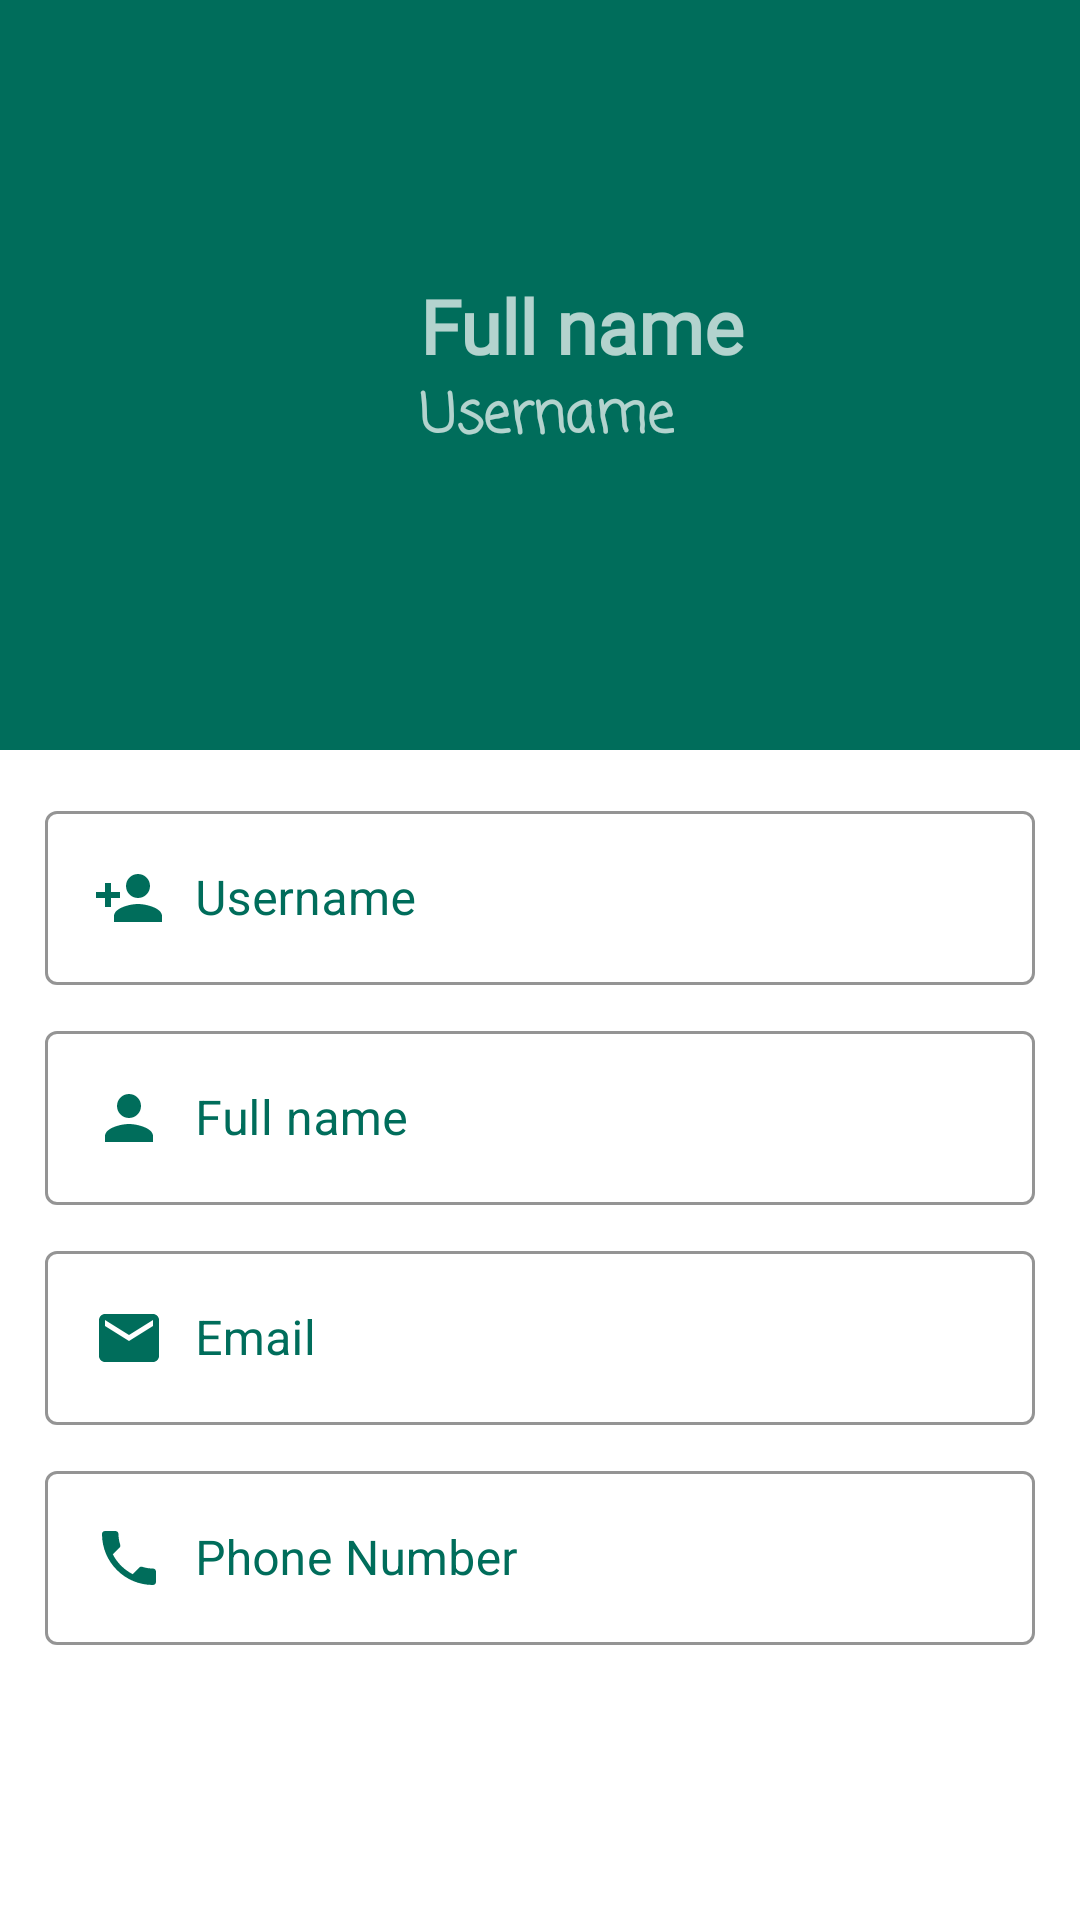

Produce the Android XML layout that renders to this screen, including the resource entries it uses.
<!-- AndroidManifest.xml: application theme Theme.Pass24Final -->
<!-- res/layout/activity_profile2.xml -->
<?xml version="1.0" encoding="utf-8"?>
<LinearLayout xmlns:android="http://schemas.android.com/apk/res/android"
    xmlns:app="http://schemas.android.com/apk/res-auto"
    xmlns:tools="http://schemas.android.com/tools"
    android:layout_width="match_parent"
    android:orientation="vertical"
    android:background="@color/white"
    android:layout_height="match_parent"
    tools:context=".profile">

    <LinearLayout
        android:layout_width="match_parent"
        android:layout_height="250dp"
        android:background="@color/teal"
        android:layout_gravity="center"
        android:orientation="horizontal"
        android:padding="20dp">

        <ImageView
            android:id="@+id/profile_id"
            android:layout_width="100dp"
            android:layout_height="100dp"
            android:layout_gravity="center"
            android:src="@drawable/profile"
            android:contentDescription="@string/todo" />

        <LinearLayout
            android:layout_width="wrap_content"
            android:layout_height="wrap_content"
            android:layout_gravity="center"
            android:orientation="vertical"
            android:padding="20dp">
            <TextView
                android:layout_width="wrap_content"
                android:layout_height="wrap_content"
                android:textColor="@color/white"
                android:fontFamily="@font/baloo"
                android:id="@+id/test_name"
                android:hint="@string/full_name"
                android:textStyle="bold"
                android:textSize="25sp"/>

            <TextView
                android:layout_width="wrap_content"
                android:layout_height="wrap_content"
                android:textColor="@color/white"
                android:fontFamily="casual"
                android:layout_marginBottom="5dp"
                android:id="@+id/test_username"
                android:hint="@string/username"
                android:textStyle="bold"
                android:textSize="18sp"/>


        </LinearLayout>

    </LinearLayout>

    <LinearLayout
        android:layout_width="match_parent"
        android:layout_height="wrap_content"
        android:orientation="vertical"
        android:padding="15dp"
        android:paddingTop="20dp">

        <com.google.android.material.textfield.TextInputLayout
            android:layout_width="match_parent"
            android:layout_height="wrap_content"
            android:id="@+id/username_test"
            android:hint="@string/username"
            android:layout_marginBottom="10dp"
            android:clickable="false"
            app:hintTextColor="@color/teal"
            android:textColorHint="@color/teal"
            app:boxStrokeColor="@color/teal"
            style="@style/Widget.MaterialComponents.TextInputLayout.OutlinedBox">
            <com.google.android.material.textfield.TextInputEditText
                android:layout_width="match_parent"
                android:layout_height="wrap_content"
                android:inputType="text"
                android:enabled="false"
                android:textColor="@color/teal"
                android:drawableStart="@drawable/ic_username"
                android:drawablePadding="10dp">

            </com.google.android.material.textfield.TextInputEditText>

        </com.google.android.material.textfield.TextInputLayout>

        <com.google.android.material.textfield.TextInputLayout
            android:layout_width="match_parent"
            android:layout_height="wrap_content"
            android:id="@+id/name_test"
            app:hintTextColor="@color/teal"
            android:textColorHint="@color/teal"
            app:boxStrokeColor="@color/teal"
            android:hint="@string/full_name"
            android:layout_marginBottom="10dp"
            style="@style/Widget.MaterialComponents.TextInputLayout.OutlinedBox">
            <com.google.android.material.textfield.TextInputEditText
                android:layout_width="match_parent"
                android:layout_height="wrap_content"
                android:drawableStart="@drawable/ic_person"
                android:textColor="@color/teal"
                android:drawablePadding="10dp"
                android:inputType="text">

            </com.google.android.material.textfield.TextInputEditText>

        </com.google.android.material.textfield.TextInputLayout>

        <com.google.android.material.textfield.TextInputLayout
            android:layout_width="match_parent"
            android:layout_height="wrap_content"
            android:id="@+id/email_test"
            app:hintTextColor="@color/teal"
            android:textColorHint="@color/teal"
            app:boxStrokeColor="@color/teal"
            android:hint="@string/email"
            android:layout_marginBottom="10dp"
            style="@style/Widget.MaterialComponents.TextInputLayout.OutlinedBox">
            <com.google.android.material.textfield.TextInputEditText
                android:layout_width="match_parent"
                android:layout_height="wrap_content"
                android:drawableStart="@drawable/ic_email"
                android:drawablePadding="10dp"
                android:textColor="@color/teal"
                android:inputType="text">

            </com.google.android.material.textfield.TextInputEditText>

        </com.google.android.material.textfield.TextInputLayout>

        <com.google.android.material.textfield.TextInputLayout
            android:layout_width="match_parent"
            android:layout_height="wrap_content"
            android:id="@+id/phoneNumber_test"
            app:hintTextColor="@color/teal"
            android:textColorHint="@color/teal"
            app:boxStrokeColor="@color/teal"
            android:hint="@string/phonenumber"
            style="@style/Widget.MaterialComponents.TextInputLayout.OutlinedBox">
            <com.google.android.material.textfield.TextInputEditText
                android:layout_width="match_parent"
                android:layout_height="wrap_content"
                android:drawableStart="@drawable/ic_phone"
                android:drawablePadding="10dp"
                android:textColor="@color/teal"
                android:inputType="number">

            </com.google.android.material.textfield.TextInputEditText>

        </com.google.android.material.textfield.TextInputLayout>



    </LinearLayout>

    <Button
        android:layout_width="match_parent"
        android:layout_height="wrap_content"
        android:id="@+id/update_btn_test"
        android:textColor="@color/white"
        android:layout_margin="50dp"
        android:layout_gravity="center"
        android:background="@drawable/buttonshape"
        android:padding="10dp"
        android:elevation="10dp"
        android:textAllCaps="false"
        android:text="@string/update_details"
        android:textStyle="bold"/>


</LinearLayout>
<!-- resources referenced by this layout -->
<resources>
  <color name="teal">#006D5B</color>
  <color name="white">#FFFFFF</color>
  <!-- drawable buttonshape (drawable) -->
  <?xml version="1.0" encoding="utf-8"?>
  <selector xmlns:android="http://schemas.android.com/apk/res/android">
  
      <item>
          <shape android:shape="rectangle">
              <solid android:color="@color/teal"/>
              <corners android:radius="8dp"/>
          </shape>
      </item>
  </selector>
  <!-- drawable ic_email (drawable) -->
  <vector xmlns:android="http://schemas.android.com/apk/res/android"
      android:width="24dp"
      android:height="24dp"
      android:viewportWidth="24"
      android:viewportHeight="24">
    <path
        android:fillColor="@color/teal"
        android:pathData="M20,4L4,4c-1.1,0 -1.99,0.9 -1.99,2L2,18c0,1.1 0.9,2 2,2h16c1.1,0 2,-0.9 2,-2L22,6c0,-1.1 -0.9,-2 -2,-2zM20,8l-8,5 -8,-5L4,6l8,5 8,-5v2z"/>
  </vector>
  <!-- drawable ic_person (drawable) -->
  <vector xmlns:android="http://schemas.android.com/apk/res/android"
      android:width="24dp"
      android:height="24dp"
      android:viewportWidth="24"
      android:viewportHeight="24">
    <path
        android:fillColor="@color/teal"
        android:pathData="M12,12c2.21,0 4,-1.79 4,-4s-1.79,-4 -4,-4 -4,1.79 -4,4 1.79,4 4,4zM12,14c-2.67,0 -8,1.34 -8,4v2h16v-2c0,-2.66 -5.33,-4 -8,-4z"/>
  </vector>
  <!-- drawable ic_phone (drawable) -->
  <vector xmlns:android="http://schemas.android.com/apk/res/android"
      android:width="24dp"
      android:height="24dp"
      android:viewportWidth="24"
      android:viewportHeight="24">
    <path
        android:fillColor="@color/teal"
        android:pathData="M6.62,10.79c1.44,2.83 3.76,5.14 6.59,6.59l2.2,-2.2c0.27,-0.27 0.67,-0.36 1.02,-0.24 1.12,0.37 2.33,0.57 3.57,0.57 0.55,0 1,0.45 1,1V20c0,0.55 -0.45,1 -1,1 -9.39,0 -17,-7.61 -17,-17 0,-0.55 0.45,-1 1,-1h3.5c0.55,0 1,0.45 1,1 0,1.25 0.2,2.45 0.57,3.57 0.11,0.35 0.03,0.74 -0.25,1.02l-2.2,2.2z"/>
  </vector>
  <!-- drawable ic_username (drawable) -->
  <vector xmlns:android="http://schemas.android.com/apk/res/android"
      android:width="24dp"
      android:height="24dp"
      android:viewportWidth="24"
      android:viewportHeight="24">
    <path
        android:fillColor="@color/teal"
        android:pathData="M15,12c2.21,0 4,-1.79 4,-4s-1.79,-4 -4,-4 -4,1.79 -4,4 1.79,4 4,4zM6,10L6,7L4,7v3L1,10v2h3v3h2v-3h3v-2L6,10zM15,14c-2.67,0 -8,1.34 -8,4v2h16v-2c0,-2.66 -5.33,-4 -8,-4z"/>
  </vector>
  <string name="email">Email</string>
  <string name="full_name">Full name</string>
  <string name="phonenumber">Phone Number</string>
  <string name="todo">TODO</string>
  <string name="update_details">Update Details</string>
  <string name="username">Username</string>
  <style name="Theme.Pass24Final" parent="Theme.MaterialComponents.NoActionBar.Bridge">
          
          <item name="colorPrimary">@color/purple_500</item>
          <item name="colorPrimaryVariant">@color/purple_700</item>
          <item name="colorOnPrimary">@color/white</item>
          
          <item name="colorSecondary">@color/teal_200</item>
          <item name="colorSecondaryVariant">@color/teal_700</item>
          <item name="colorOnSecondary">@color/black</item>
          
          <item name="android:statusBarColor" tools:targetApi="l">?attr/colorPrimaryVariant</item>
          
      </style>
  <color name="purple_500">#000</color>
  <color name="purple_700">#000</color>
  <color name="teal_200">#FF03DAC5</color>
  <color name="teal_700">#FF018786</color>
  <color name="black">#FF000000</color>
</resources>
